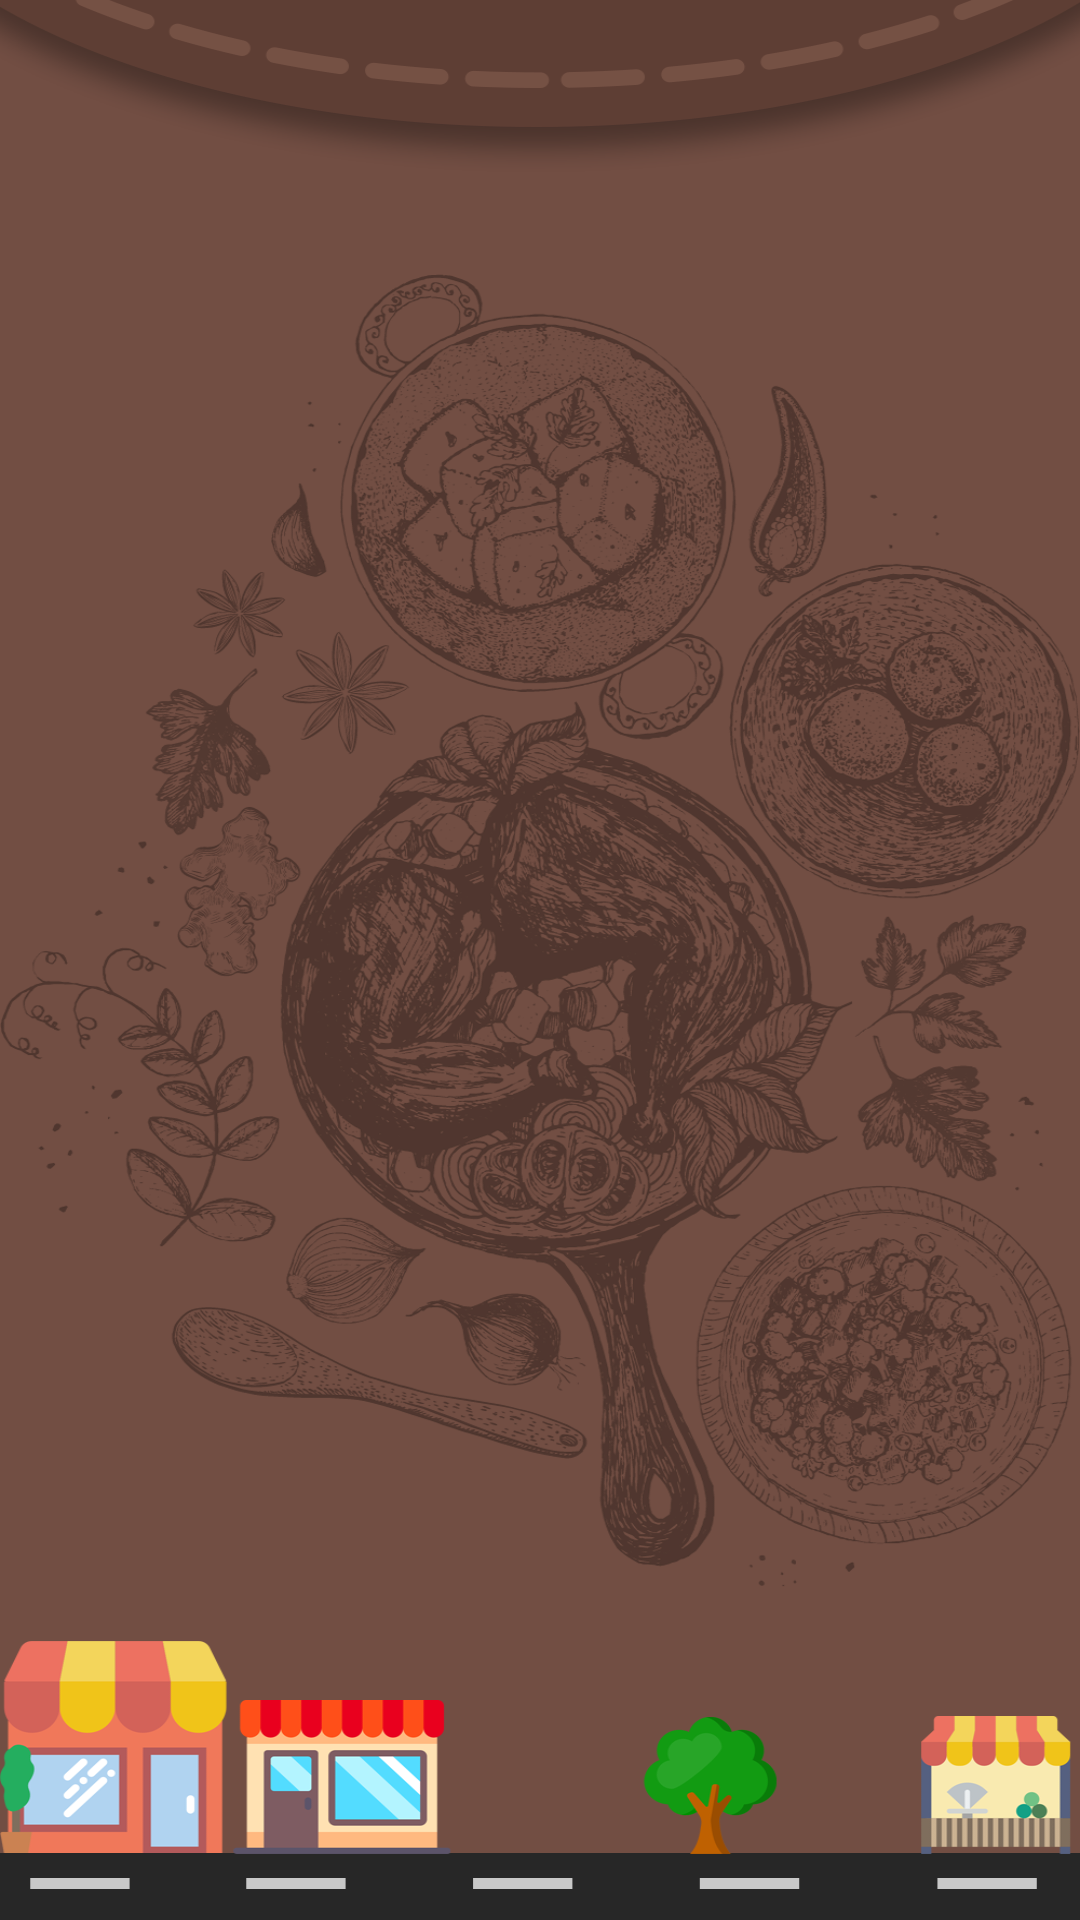

Reconstruct the res/layout file that produces this screen, plus the resources it refers to.
<!-- AndroidManifest.xml: application theme AppTheme -->
<!-- res/layout/activity_main.xml -->
<?xml version="1.0" encoding="utf-8"?>
<RelativeLayout xmlns:android="http://schemas.android.com/apk/res/android"
    xmlns:app="http://schemas.android.com/apk/res-auto"
    xmlns:tools="http://schemas.android.com/tools"
    android:layout_width="match_parent"
    android:layout_height="match_parent"
    android:background="@drawable/bg_main1"
    tools:context=".MainActivity">

        <android.support.v7.widget.RecyclerView
            android:id="@+id/re_list"
            android:layout_width="match_parent"
            android:layout_height="match_parent"
            android:layout_marginTop="65dp"
            android:layout_marginBottom="120dp">

        </android.support.v7.widget.RecyclerView>
</RelativeLayout>
<!-- resources referenced by this layout -->
<resources>
  <!-- drawable bg_main1: png bitmap (drawable, 855514 bytes) -->
  <style name="AppTheme" parent="Theme.AppCompat.Light.DarkActionBar">
          
          <item name="colorPrimary">@color/tomato</item>
          <item name="colorPrimaryDark">@color/colorPrimaryDark</item>
          <item name="colorAccent">@color/colorAccent</item>
          <item name="windowNoTitle">false</item>
          <item name="android:actionBarSize">45dp</item>
      </style>
  <color name="tomato">#FF7F52</color>
  <color name="colorPrimaryDark">#D75E5E5E</color>
  <color name="colorAccent">#D81B60</color>
</resources>
